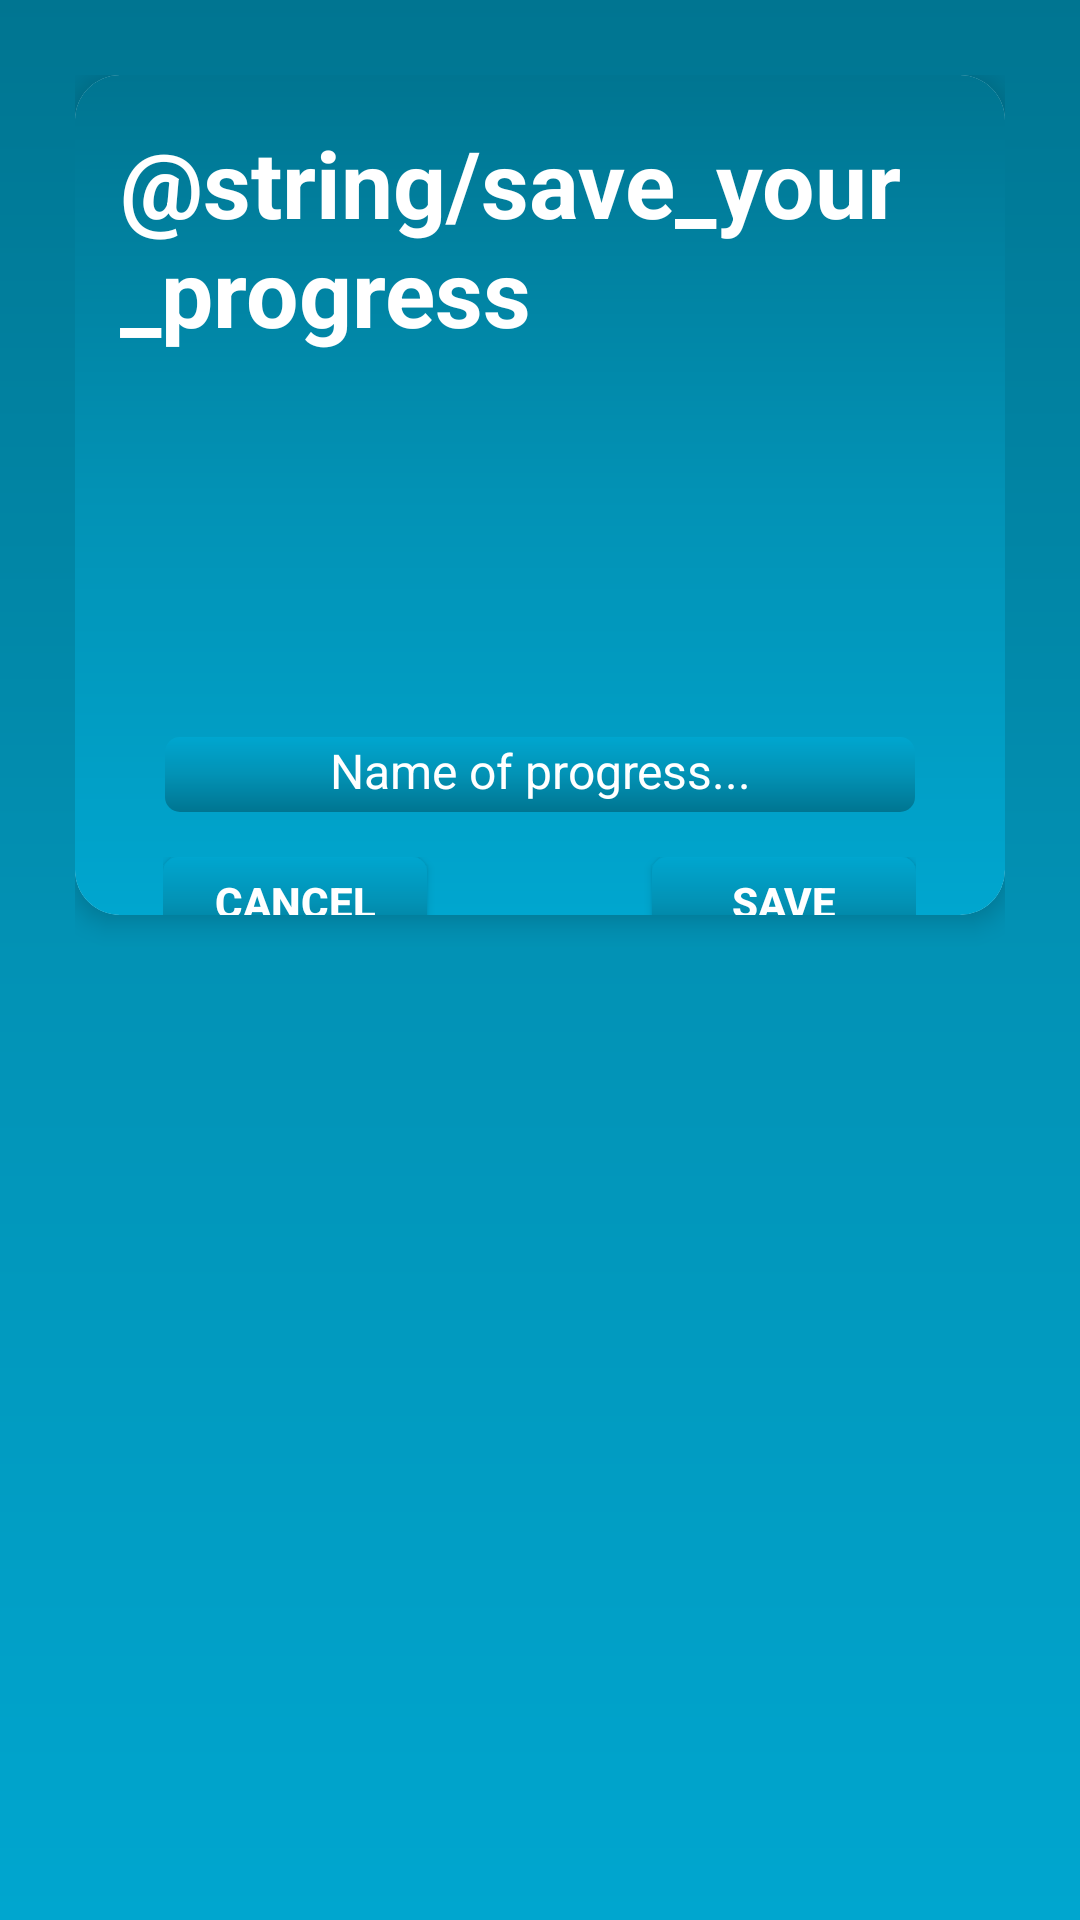

Android layout source for this screen:
<!-- AndroidManifest.xml: application theme Theme.TimeTrackerApp -->
<!-- res/layout/bottom_sheet_dialog.xml -->
<?xml version="1.0" encoding="utf-8"?>
<LinearLayout xmlns:android="http://schemas.android.com/apk/res/android"
    xmlns:app="http://schemas.android.com/apk/res-auto"
    xmlns:tools="http://schemas.android.com/tools"
    android:layout_width="match_parent"
    android:layout_height="wrap_content"
    android:background="@drawable/gradient_background_top"
    android:orientation="vertical"
    android:padding="25dp">

    <androidx.cardview.widget.CardView
        android:layout_width="wrap_content"
        android:layout_height="280dp"
        android:layout_gravity="center"
        android:layout_marginBottom="25dp"
        android:padding="25dp"
        app:cardCornerRadius="15dp"
        app:cardElevation="5dp">

        <LinearLayout
            android:layout_width="match_parent"
            android:layout_height="match_parent"
            android:background="@drawable/gradient_background_top"
            android:orientation="vertical">

            <TextView
                android:id="@+id/tvTitle"
                android:layout_width="wrap_content"
                android:layout_height="wrap_content"
                android:layout_gravity="center"
                android:padding="15dp"
                android:text="@string/save_your_progress"
                android:textColor="@color/white"
                android:textSize="31sp"
                android:textStyle="bold" />

            <TextView
                android:id="@+id/tvTimerResult"
                android:layout_width="wrap_content"
                android:layout_height="wrap_content"
                android:layout_gravity="center"
                android:layout_marginBottom="15dp"
                android:textColor="@color/white"
                android:textSize="62sp"
                tools:text="00:52:32" />

            <com.google.android.material.textfield.TextInputEditText
                android:id="@+id/tiNameOfProgress"
                android:layout_width="250dp"
                android:layout_height="25dp"
                android:layout_gravity="center"
                android:layout_marginTop="15dp"
                android:padding="3dp"
                android:background="@drawable/gradient_background_bottom"
                android:hint="Name of progress..."
                android:maxLines="1"
                android:textAlignment="center"
                android:textColor="@color/white"
                android:textColorHint="@color/white"
                android:textSize="16sp" />

            <LinearLayout
                android:id="@+id/llButtons"
                android:layout_width="wrap_content"
                android:layout_height="30dp"
                android:layout_gravity="bottom|center"
                android:layout_marginTop="15dp"
                android:layout_marginBottom="15dp">

                <androidx.appcompat.widget.AppCompatButton
                    android:id="@+id/btnCancel"
                    android:layout_width="wrap_content"
                    android:layout_height="wrap_content"
                    android:layout_marginEnd="75dp"
                    android:background="@drawable/gradient_background_bottom"
                    android:text="@string/cancel"
                    android:textColor="@color/white"
                    android:textStyle="bold" />

                <androidx.appcompat.widget.AppCompatButton
                    android:id="@+id/btnSave"
                    android:layout_width="wrap_content"
                    android:layout_height="wrap_content"
                    android:background="@drawable/gradient_background_bottom"
                    android:text="@string/save"
                    android:textColor="@color/white"
                    android:textStyle="bold" />
            </LinearLayout>
        </LinearLayout>
    </androidx.cardview.widget.CardView>

</LinearLayout>
<!-- resources referenced by this layout -->
<resources>
  <color name="white">#FFFFFFFF</color>
  <!-- drawable gradient_background_bottom (drawable) -->
  <shape xmlns:android="http://schemas.android.com/apk/res/android"
      android:shape="rectangle">
      <gradient
          android:angle="270"
          android:centerColor="@color/primaryDarkColor"
          android:endColor="@color/darkSeaBlue"
          android:startColor="@color/primaryColor"
          android:type="linear" />
  
      <corners android:radius="@dimen/card_view_corner_radius" />
  </shape>
  <!-- drawable gradient_background_top (drawable) -->
  <shape xmlns:android="http://schemas.android.com/apk/res/android"
      android:shape="rectangle">
      <gradient
          android:angle="90"
          android:centerColor="@color/primaryDarkColor"
          android:endColor="@color/darkSeaBlue"
          android:startColor="@color/primaryColor"
          android:type="linear" />
  </shape>
  <string name="cancel">Cancel</string>
  <string name="save">Save</string>
  <style name="Theme.TimeTrackerApp" parent="Theme.MaterialComponents.DayNight.NoActionBar">
          
          <item name="colorPrimary">@color/primaryColor</item>
          <item name="colorPrimaryVariant">@color/primaryDarkColor</item>
          <item name="colorOnPrimary">@color/primaryAccentColor</item>
          
          <item name="colorSecondary">@color/primaryDarkColor</item>
          <item name="colorSecondaryVariant">@color/primaryColor</item>
          <item name="colorOnSecondary">@color/primaryAccentColor</item>
          
          <item name="android:statusBarColor" tools:targetApi="l">@color/darkSeaBlue</item>
          <item name="android:navigationBarColor" tools:targetApi="l">@color/primaryColor</item>
          <item name="android:textColor">@color/darkSeaBlue</item>
          
      </style>
  <color name="primaryDarkColor">#0292b5</color>
  <color name="darkSeaBlue">#007591</color>
  <color name="primaryColor">#00a6cf</color>
  <dimen name="card_view_corner_radius">5dp</dimen>
  <color name="primaryAccentColor">#ffffff</color>
</resources>
